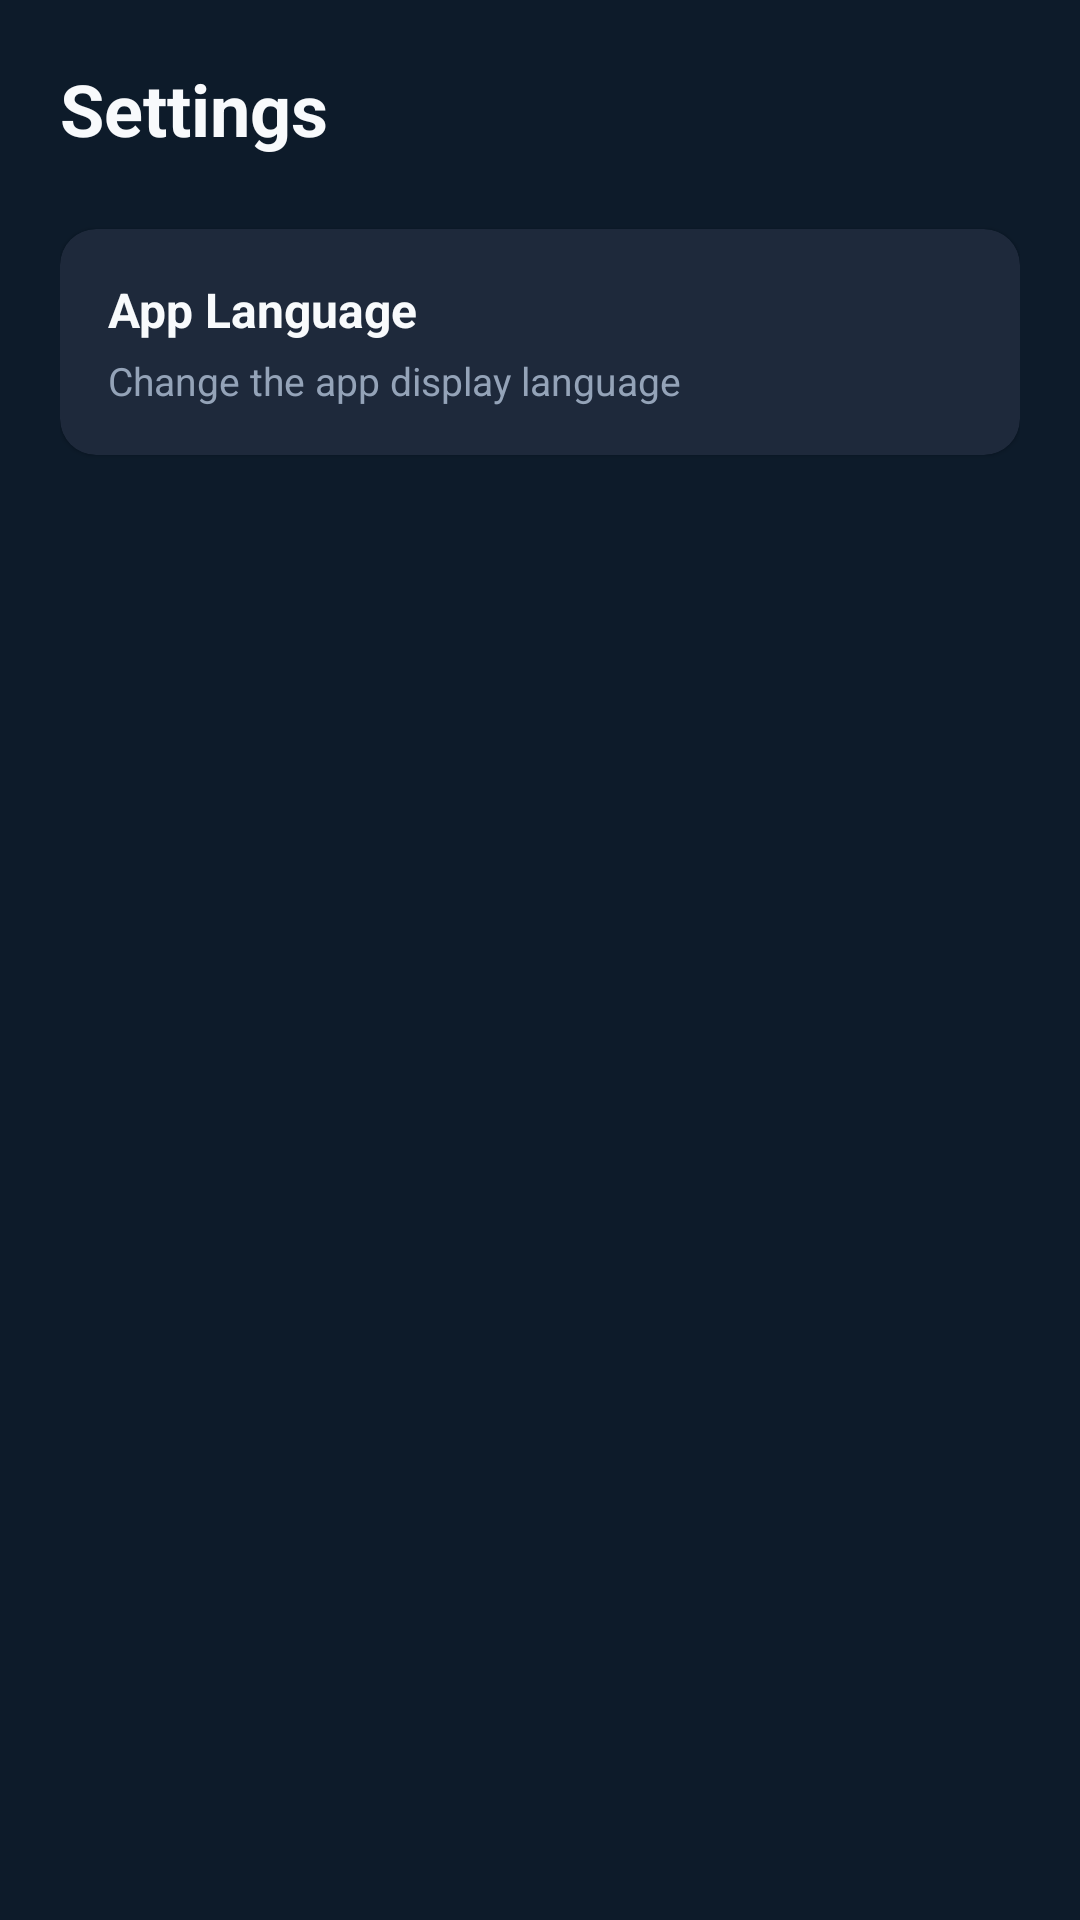

Reconstruct the res/layout file that produces this screen, plus the resources it refers to.
<!-- AndroidManifest.xml: application theme Theme.SmartReader -->
<!-- res/layout/fragment_settings.xml -->
<?xml version="1.0" encoding="utf-8"?>
<ScrollView
    xmlns:android="http://schemas.android.com/apk/res/android"
    android:layout_width="match_parent"
    android:layout_height="match_parent"
    android:background="@color/bg_deep">

    <LinearLayout
        android:layout_width="match_parent"
        android:layout_height="wrap_content"
        android:orientation="vertical"
        android:padding="20dp">

        <TextView
            android:layout_width="wrap_content"
            android:layout_height="wrap_content"
            android:text="@string/nav_settings"
            android:textColor="@color/text_primary"
            android:textSize="24sp"
            android:textStyle="bold"
            android:layout_marginBottom="24dp" />

        
        <com.google.android.material.card.MaterialCardView
            android:layout_width="match_parent"
            android:layout_height="wrap_content"
            android:layout_marginBottom="12dp"
            app:cardBackgroundColor="@color/surface"
            app:cardCornerRadius="12dp"
            xmlns:app="http://schemas.android.com/apk/res-auto">

            <LinearLayout
                android:layout_width="match_parent"
                android:layout_height="wrap_content"
                android:orientation="vertical"
                android:padding="16dp">

                <TextView
                    android:layout_width="wrap_content"
                    android:layout_height="wrap_content"
                    android:text="App Language"
                    android:textColor="@color/text_primary"
                    android:textSize="16sp"
                    android:textStyle="bold" />

                <TextView
                    android:layout_width="wrap_content"
                    android:layout_height="wrap_content"
                    android:text="Change the app display language"
                    android:textColor="@color/text_secondary"
                    android:textSize="13sp"
                    android:layout_marginTop="4dp" />

            </LinearLayout>

        </com.google.android.material.card.MaterialCardView>

    </LinearLayout>

</ScrollView>
<!-- resources referenced by this layout -->
<resources>
  <color name="bg_deep">#0D1B2A</color>
  <color name="surface">#1E293B</color>
  <color name="text_primary">#F8FAFC</color>
  <color name="text_secondary">#94A3B8</color>
  <string name="nav_settings">Settings</string>
  <style name="Theme.SmartReader" parent="Theme.MaterialComponents.DayNight.NoActionBar">
          <item name="colorPrimary">@color/primary</item>
          <item name="colorPrimaryVariant">@color/primary_variant</item>
          <item name="colorOnPrimary">@color/on_primary</item>
          <item name="colorSecondary">@color/secondary</item>
          <item name="colorOnSecondary">@color/on_secondary</item>
          <item name="android:colorBackground">@color/bg_deep</item>
          <item name="colorSurface">@color/surface</item>
          <item name="colorOnSurface">@color/on_surface</item>
          <item name="android:statusBarColor">@color/status_bar</item>
          <item name="android:windowLightStatusBar">false</item>
          <item name="android:navigationBarColor">@color/bg_deep</item>
          <item name="chipStyle">@style/SmartReader.Chip</item>
      </style>
  <color name="primary">#7C3AED</color>
  <color name="primary_variant">#5B21B6</color>
  <color name="on_primary">#FFFFFF</color>
  <color name="secondary">#06B6D4</color>
  <color name="on_secondary">#FFFFFF</color>
  <color name="on_surface">#F8FAFC</color>
  <color name="status_bar">#0D1B2A</color>
  <style name="SmartReader.Chip" parent="Widget.MaterialComponents.Chip.Choice">
          <item name="chipBackgroundColor">@color/surface</item>
          <item name="chipStrokeColor">@color/primary</item>
          <item name="chipStrokeWidth">1dp</item>
          <item name="checkedIconVisible">true</item>
          <item name="chipIconTint">@color/primary</item>
          <item name="android:textColor">@color/text_primary</item>
      </style>
</resources>
